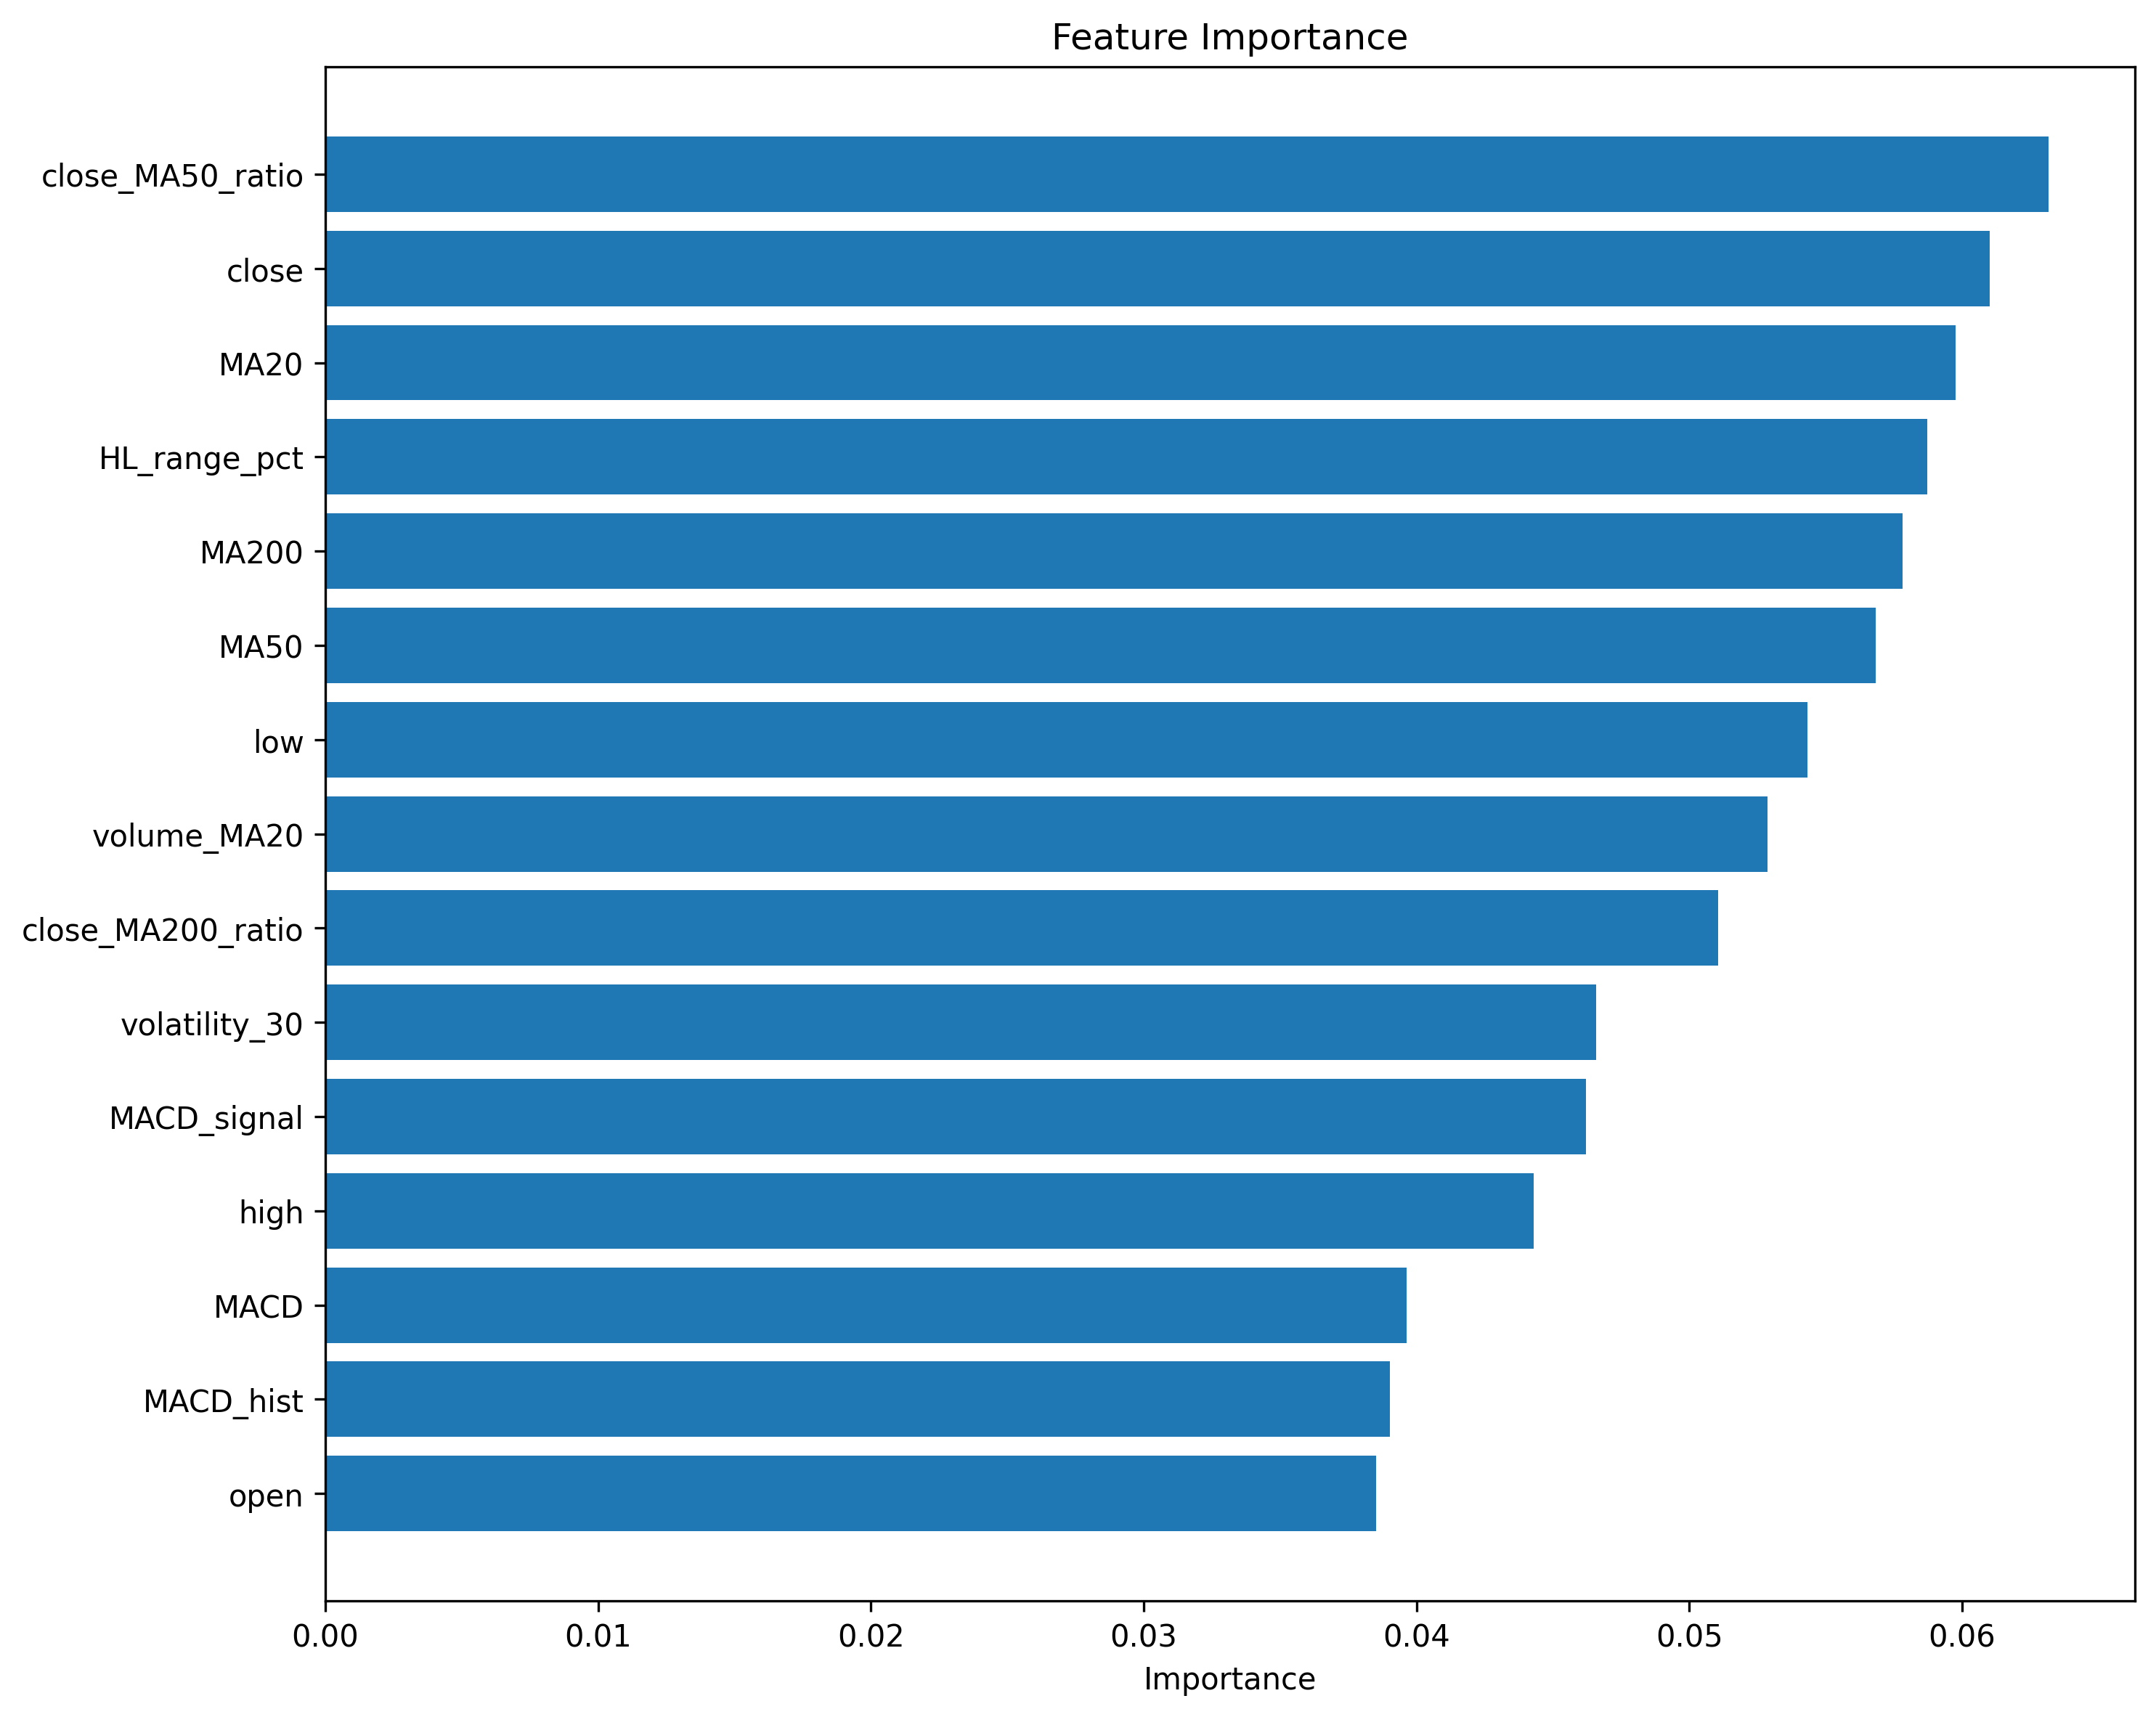

The data file committed next to this chart (first rows):
feature, importance
close_MA50_ratio, 0.06317
close, 0.06101
MA20, 0.05975
HL_range_pct, 0.05872
MA200, 0.05781
MA50, 0.05684
low, 0.05434
volume_MA20, 0.05285
close_MA200_ratio, 0.05106
volatility_30, 0.04659
MACD_signal, 0.04621
high, 0.04429
MACD, 0.03963
MACD_hist, 0.03902
open, 0.03853
momentum_10_ratio, 0.03622
close_MA20_ratio, 0.036
volume_ratio, 0.03439
volume, 0.03288
RSI, 0.0285
position_in_range, 0.02253
CO_ratio, 0.02033
daily_return, 0.01934
